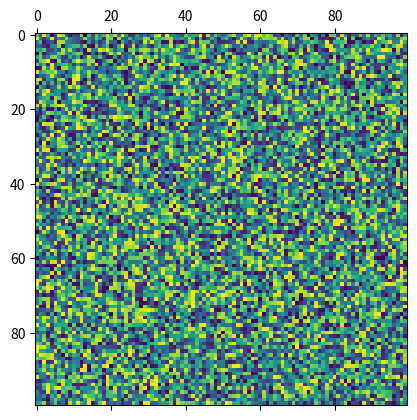
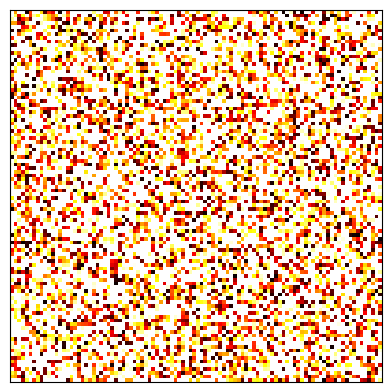

Write the Python code that produced these figures, in order.
%matplotlib inline
import matplotlib.pyplot as plt
import numpy as np
import random

a = np.zeros([8,10])
print(a)

b = np.array([[1,2,3],[4,5,6],[7,8,9]])
print(b)

print("the shape of this array is:", a.shape)
print("there are:", a.ndim, "dimensions")
print("there are", a.size, "total elements")

for i in range(a.ndim):
    print("the size of dimension", i, "is", a.shape[i])

a[2,6]=11

#print entire array
print(a)

#print a single element of the array
print(a[2,6])

# create a 1D array with values 0...10
c = np.arange(0,10)

# note: the '\n' at the beginning of many of the print statements 
# adds a carriage return (blank line)

print("some elements from the middle of the array:",c[3:7] )
print("\nthe second element through the second-to-last element:", c[2:-1]) 
print("\nthe first half of the array:", c[:5])
print("\nthe second half of the array:", c[5:])
print("\nevery other element from 2-8 (inclusive):",c[2:9:2])
print("\nevery third element in the array:",c[::3])
print("\nreverse the array:",c[-1::-1]) 

print("the array b:\n",b,"\n")
#  To get a square array containing the first two elements along each dimension:
print("the first row:", b[0,:])

print("\nthe third column:",b[:,2])

print("\nevery other element of the second row, starting with element 0:",b[1,::2])

print("\nsquare array of first two elements along each dimension:\n",b[:2,:2])

print("\nsquare array of last two elements along each dimension:\n",b[-2:,-2:])

print("\nsquare array of every other element along each dimension:\n",b[::2,::2])

print("\nreversed array:\n",b[-1::-1,-1::-1])

c = np.full((4,4),10.0)  # makes an array of shape (4,4) where all elements are value 10.0

d = c

print("c:\n",c, "\nd:\n", d)

d[:,0] = -1.0  # make column 0 equal to -1
d[:,2] = -6.0  # make column 2 equal to -6

print("c:\n",c, "\nd:\n", d)

e = np.full((4,4),10.0)  # makes an array of shape (4,4) where all elements are value 10.0

f = np.copy(e)

f[:,0] = -1.0  # make column 0 equal to -1
f[:,2] = -6.0  # make column 2 equal to -6

print("e:\n",e, "\nf:\n", f)

g = np.full((4,4),10.0)  # makes an array of shape (4,4) where all elements are value 10.0

h = np.copy(g[0:2,0:2])

print("g:\n",g, "\nh:\n", h)

i = np.full((4,4),10.0)  # makes an array of shape (4,4) where all elements are value 10.0

j = i[0:2,0:2]

print("\nunmodified arrays:\n")

print("i:\n",i, "\nj:\n", j)

print("\narrays after modification:\n")

j[1,1]=-999.0

print("i:\n",i, "\nj:\n", j)


random_float_array = np.random.random((5,5))

print(random_float_array)

random_int_array = np.random.randint(0,10,(5,5))

print("\n",random_int_array)

new_rand_array = np.random.random((100,100))

plt.matshow(new_rand_array)

# uncomment the following line to save the figure to your hard drive!
#plt.savefig("myimage.png")

myplot = plt.matshow(new_rand_array)
myplot.axes.get_xaxis().set_visible(False)
myplot.axes.get_yaxis().set_visible(False)

# interpolation='none' keeps imshow() from trying to interpolate between values and
#   making it look fuzzy.
# cmap='mapname' changes the color map.
# vmin, vmax sets the range of the color bar (from 0.0 - 0.5 in this example)

myplot = plt.imshow(new_rand_array, interpolation='none',cmap='hot',vmin=0.0,vmax=0.5)

# uncomment the following lines to remove the axis labels
#myplot.axes.get_xaxis().set_visible(False)
#myplot.axes.get_yaxis().set_visible(False)

# uncomment the following line to save the figure to your hard drive!
#plt.savefig("myimage.png")